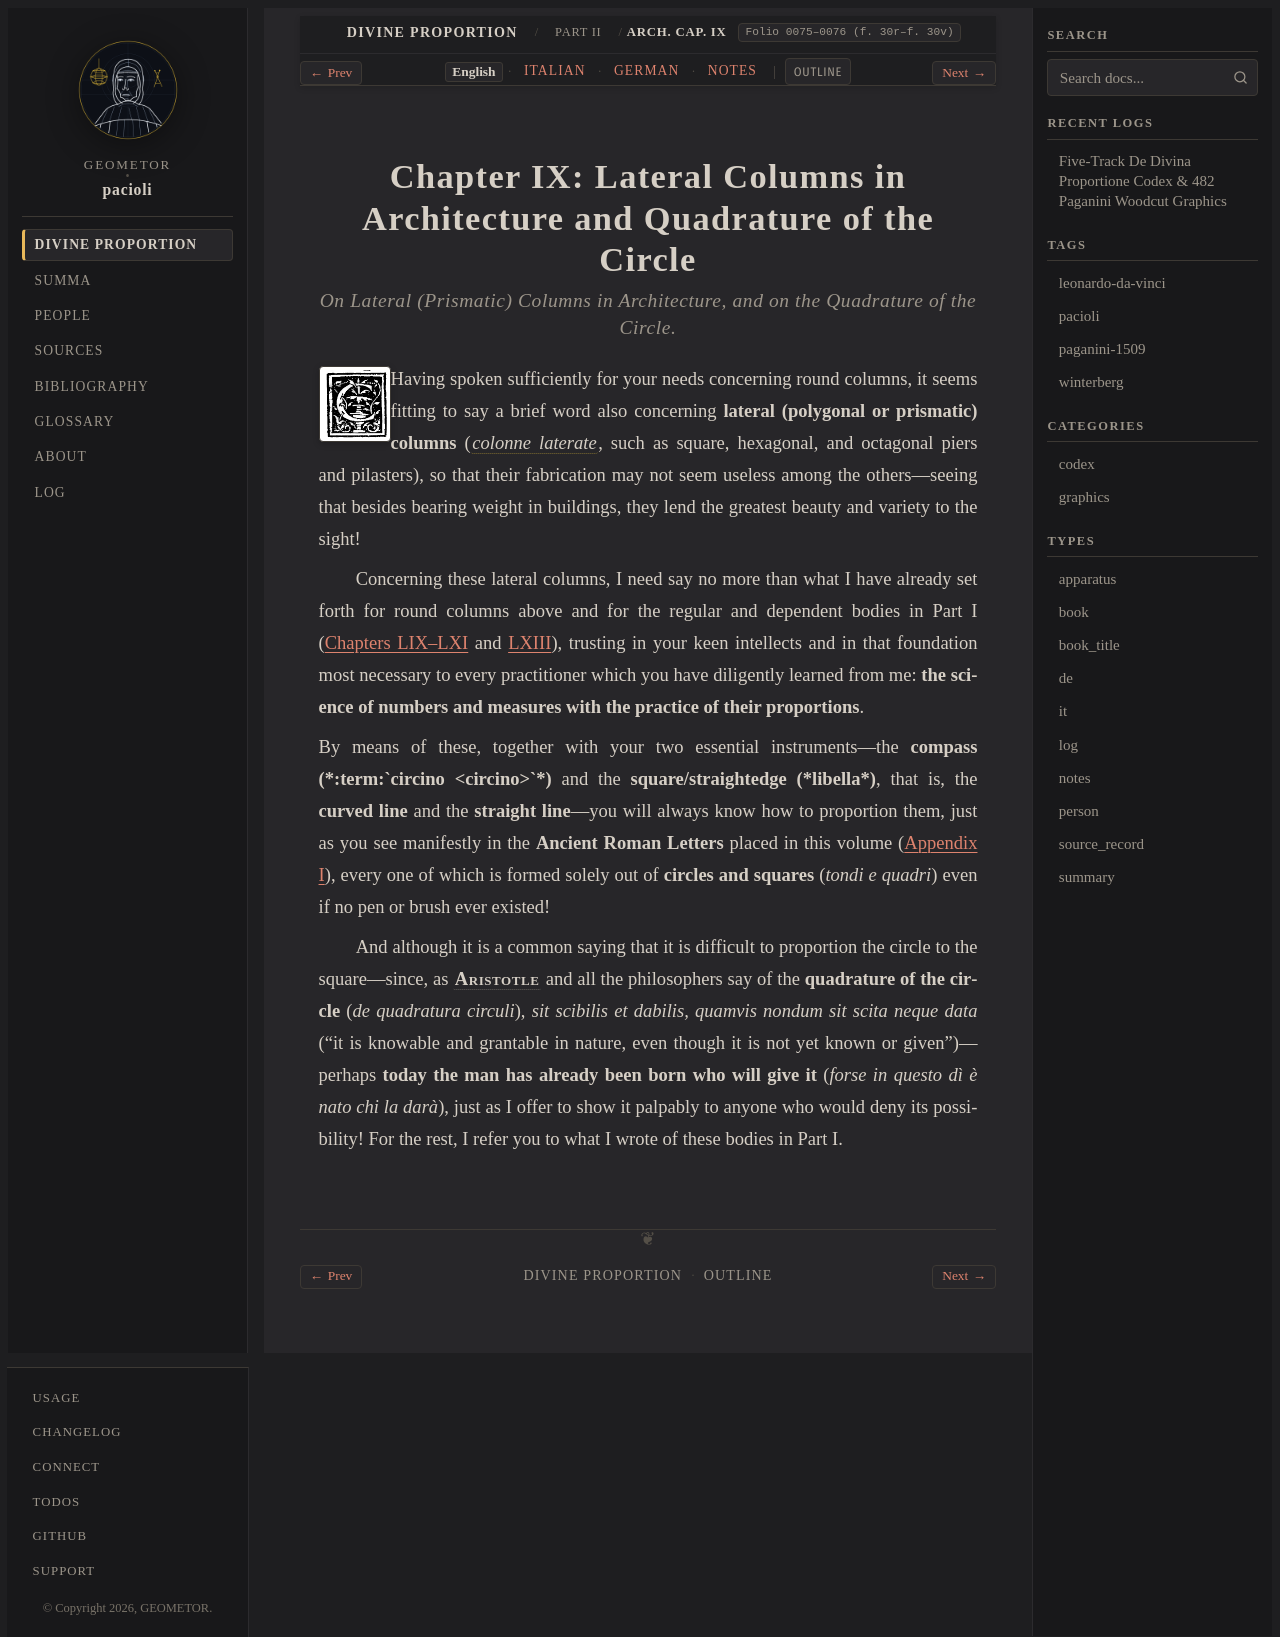

repository: geometor/pacioli · page: de_divina_proportione/architectura/cap_09/index.html · generator: sphinx

:tracks: English: index | Italian: it | German: de | Notes: notes
:layout: book
:canonical_id: Arch. Cap. IX
:folio: 0075–0076 (f. 30r–f. 30v)

.. _architectura-cap_09:
.. _architectura-cap_09-en:

Chapter IX: Lateral Columns in Architecture and Quadrature of the Circle
========================================================================

.. rubric:: On Lateral (Prismatic) Columns in Architecture, and on the Quadrature of the Circle.

.. folio:: 0075–0076 (f. 30r–f. 30v)
   :initial: 0075.c1.png

Having spoken sufficiently for your needs concerning round columns, it seems fitting to say a brief word also concerning **lateral (polygonal or prismatic) columns** (:term:`*colonne laterate* <colonna-laterata>`, such as square, hexagonal, and octagonal piers and pilasters), so that their fabrication may not seem useless among the others—seeing that besides bearing weight in buildings, they lend the greatest beauty and variety to the sight!

Concerning these lateral columns, I need say no more than what I have already set forth for round columns above and for the regular and dependent bodies in Part I (:ref:`Chapters LIX–LXI <compendio-cap_59-en>` and :ref:`LXIII <compendio-cap_63-en>`), trusting in your keen intellects and in that foundation most necessary to every practitioner which you have diligently learned from me: **the science of numbers and measures with the practice of their proportions**.

By means of these, together with your two essential instruments—the **compass (*:term:`circino <circino>`*)** and the **square/straightedge (*libella*)**, that is, the **curved line** and the **straight line**—you will always know how to proportion them, just as you see manifestly in the **Ancient Roman Letters** placed in this volume (:ref:`Appendix I <plates-alphabet-en>`), every one of which is formed solely out of **circles and squares** (*tondi e quadri*) even if no pen or brush ever existed!

And although it is a common saying that it is difficult to proportion the circle to the square—since, as :person:`**Aristotle** <aristotle>` and all the philosophers say of the **quadrature of the circle** (*de quadratura circuli*), *sit scibilis et dabilis, quamvis nondum sit scita neque data* ("it is knowable and grantable in nature, even though it is not yet known or given")—perhaps **today the man has already been born who will give it** (*forse in questo dì è nato chi la darà*), just as I offer to show it palpably to anyone who would deny its possibility! For the rest, I refer you to what I wrote of these bodies in Part I.
